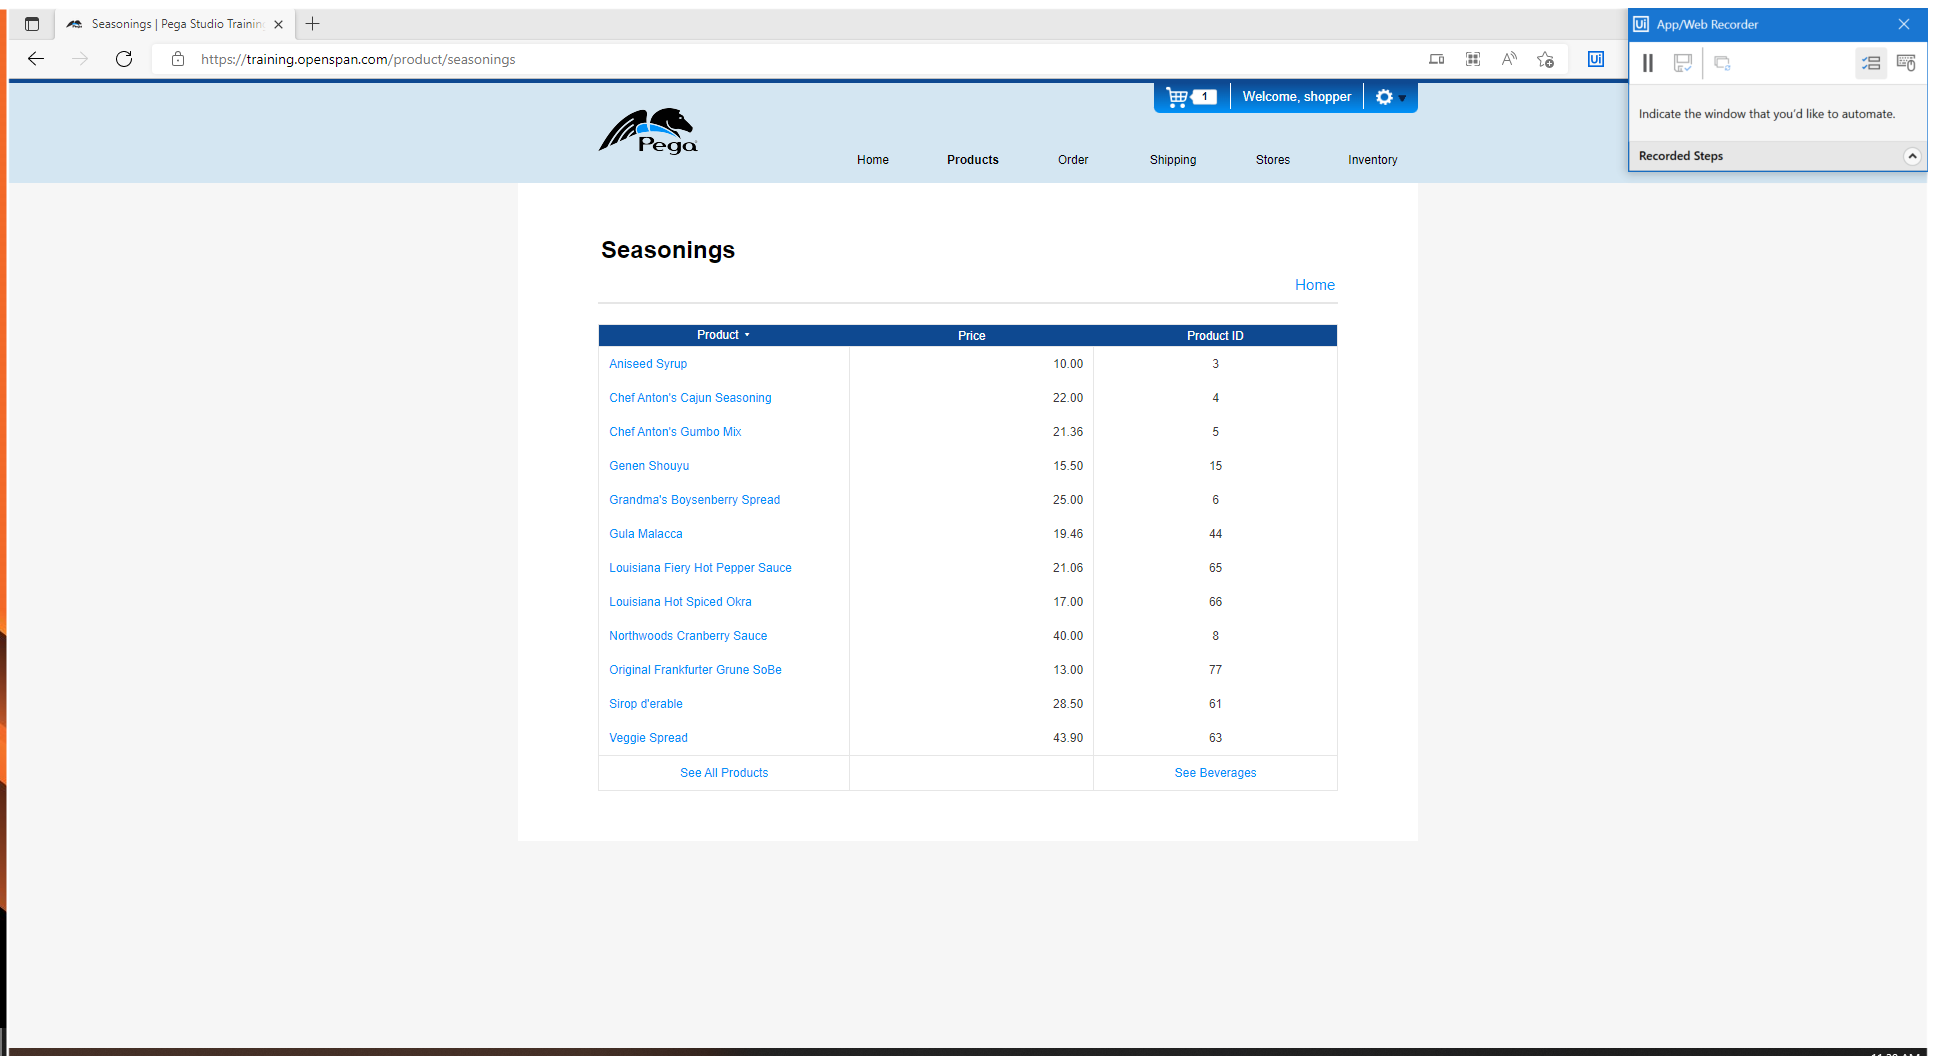
Task: A couple of demoes for ui automation
Workflow: BuyProduct

Step 1: Use Browser Edge: Seasonings | Pega Studio Training Web Application in window 'Seasonings | Pega Studio Training Web Application' (msedge.exe)

Step 2: click on 'Gula Malacca' (no picture)

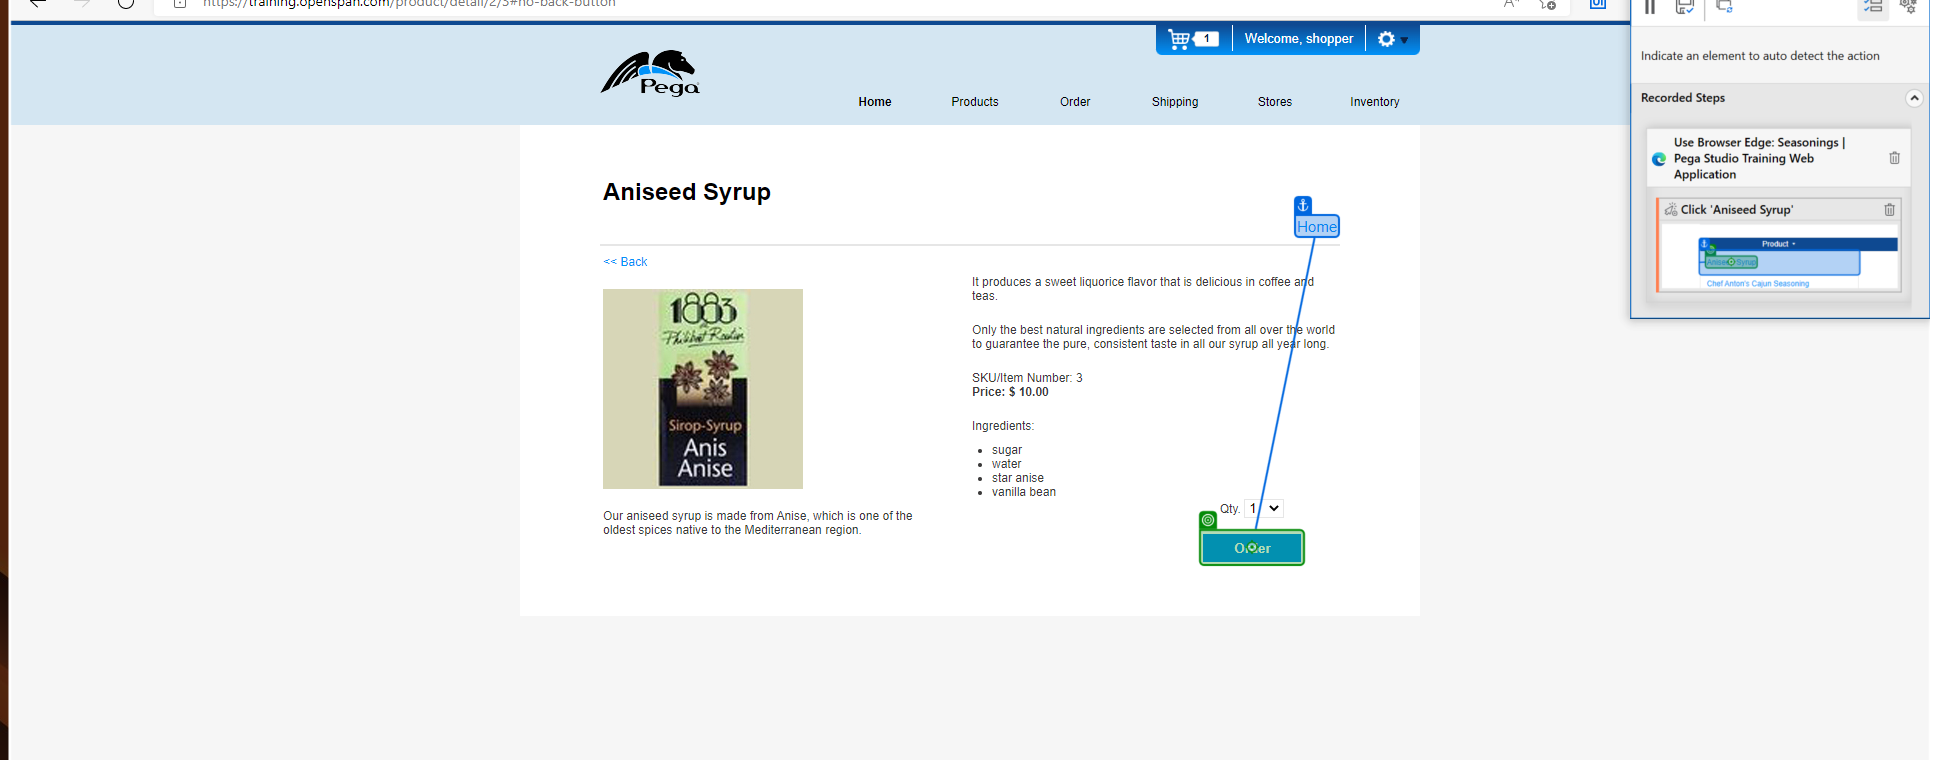
Step 3: click on 'Order'